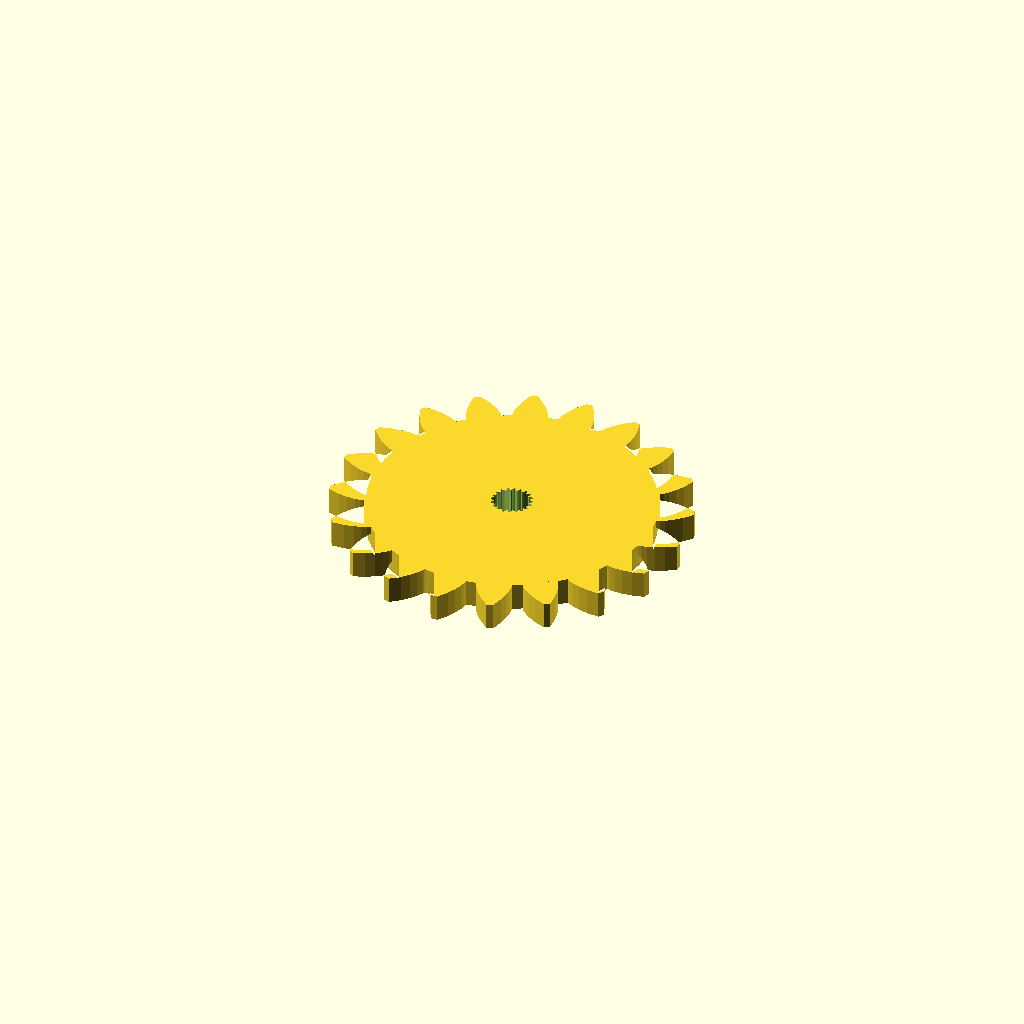
Cell 1: the model at its default parameters.
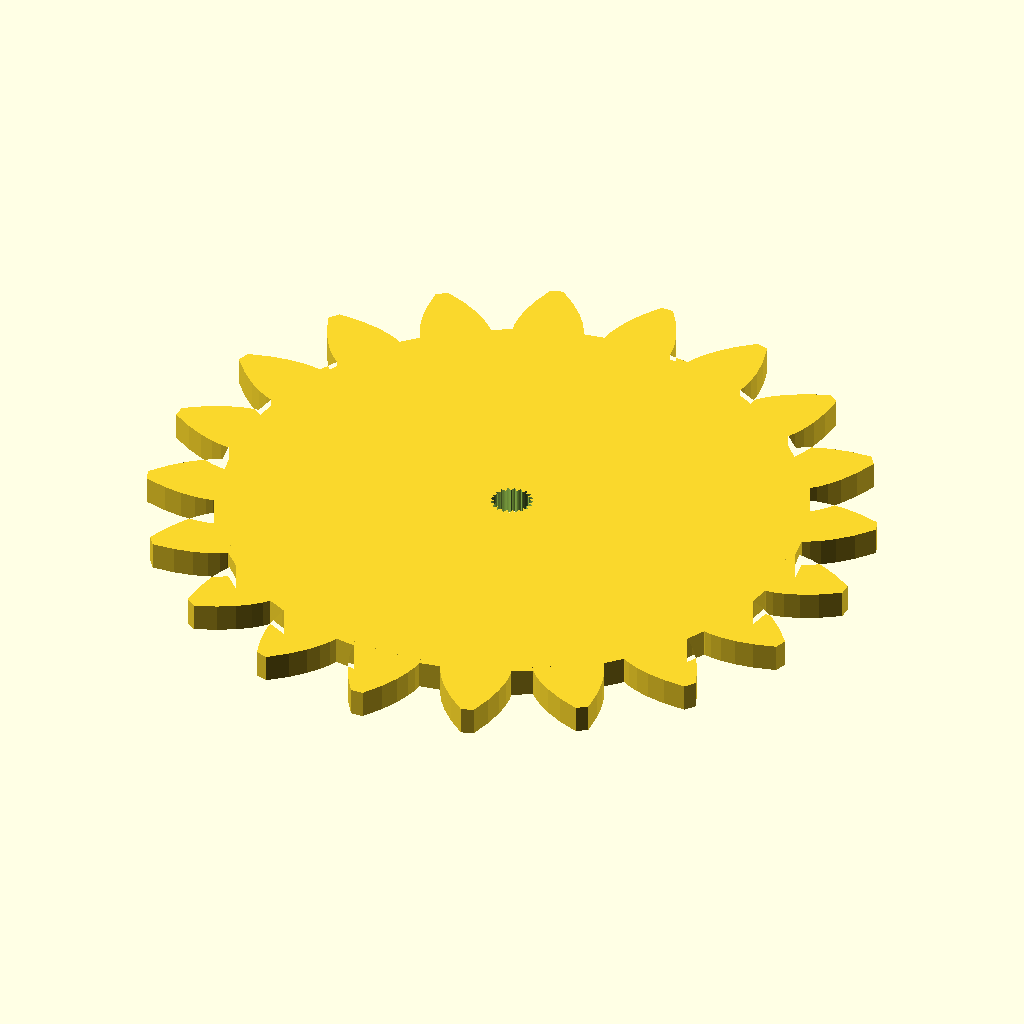
Cell 2 — gear_module set to 4, the other parameters unchanged.
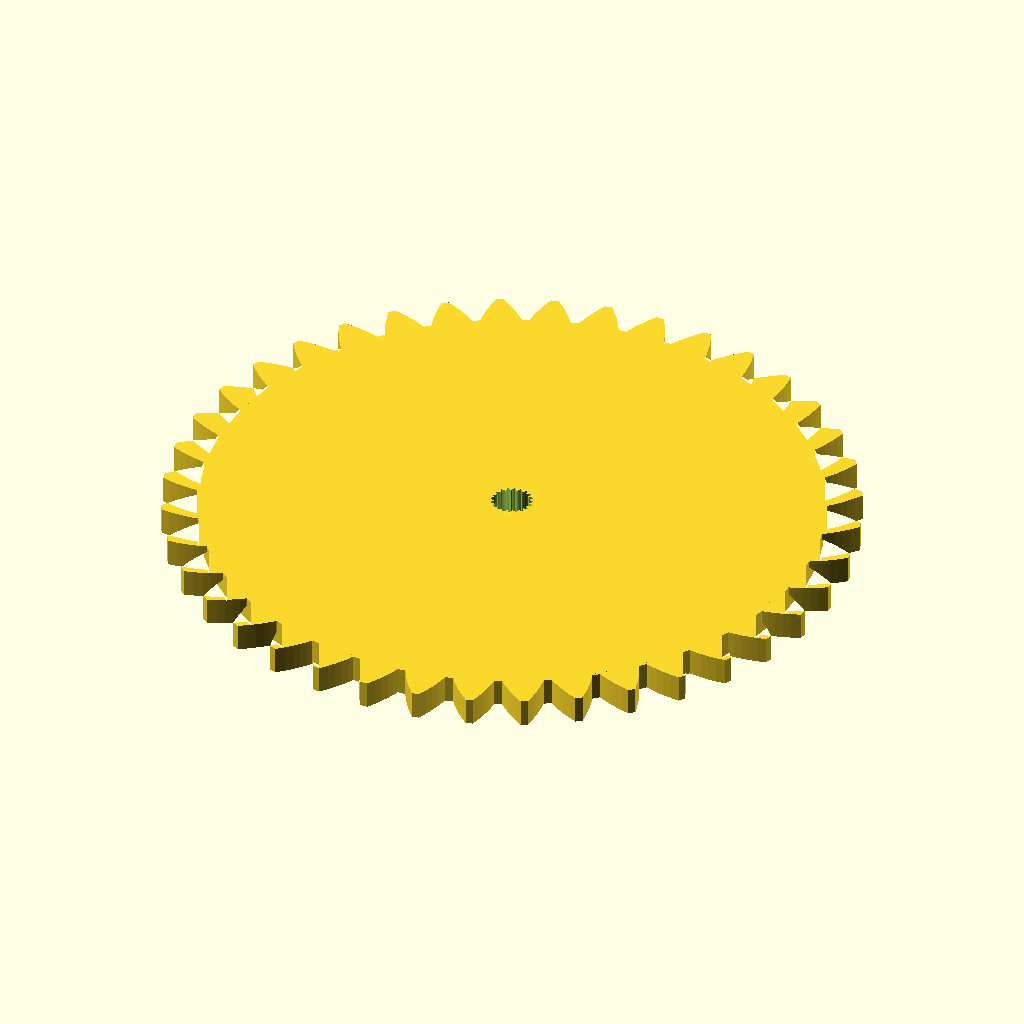
Cell 3: the same model with num_teeth = 40.
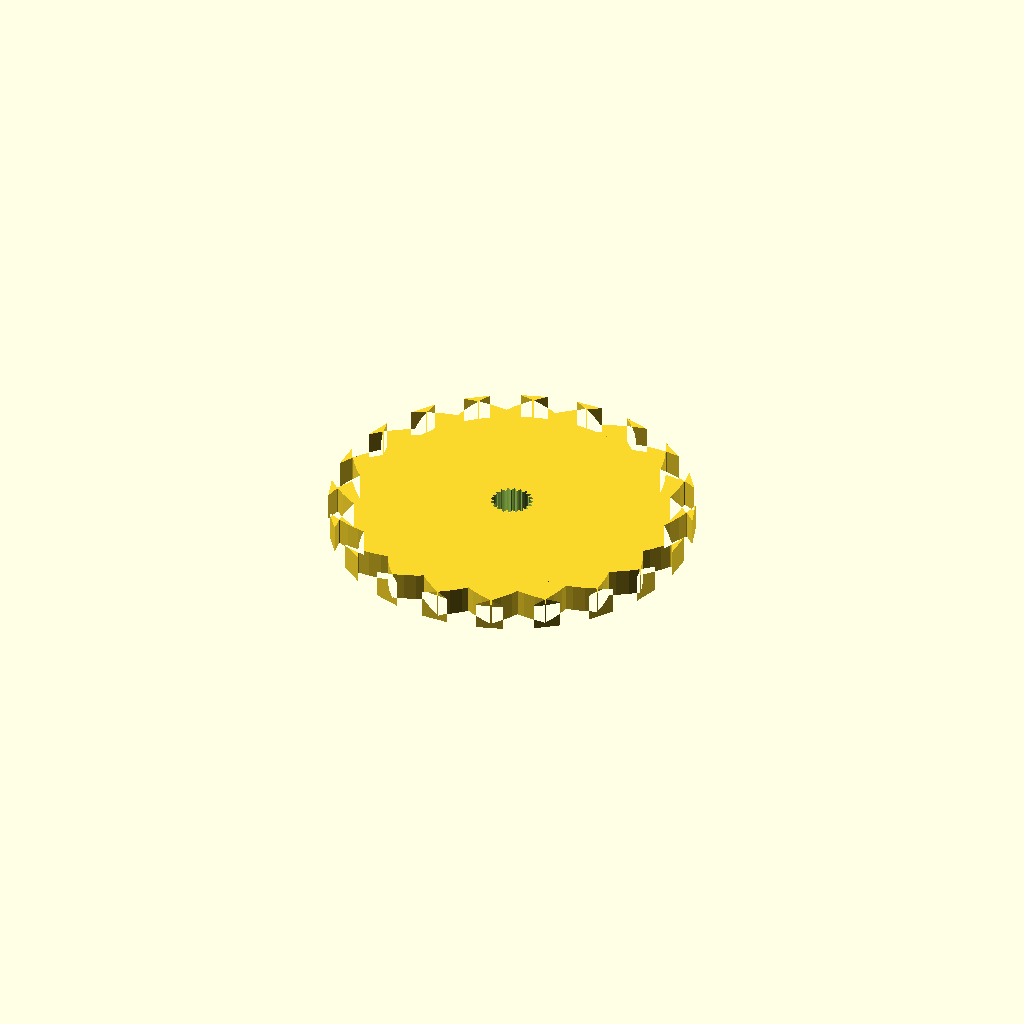
Cell 4: the same model with pressure_angle = 56.
One fixed orthographic camera (rotation 55°, 0°, 25°; colour scheme Cornfield) for every cell.
Source of the model, cad/pinion.scad:
// Pignon pour rack and pinion - La Boîte à Coucou
// Compatible axe SG90 spline cannelé 4.7mm
//
// Paramètres clés :
//   gear_module   : taille des dents (mm) - doit être identique dans rack.scad
//   num_teeth     : nombre de dents - détermine le diamètre primitif
//   thickness     : épaisseur du pignon
//   spline_d      : diamètre de l'alésage spline (légèrement sous 4.7mm pour serrage)

include <MCAD/involute_gears.scad>

// --- Paramètres engrenage ---
gear_module     = 2;           // module standard (taille des dents)
circular_pitch  = gear_module * 180;  // MCAD utilise circular_pitch en "degrés × mm"
num_teeth       = 20;          // diam primitif = 20 × 2 = 40mm -> course = 20π ≈ 63mm
pressure_angle  = 28;          // défaut MCAD, bien pour impression 3D

// --- Géométrie du pignon ---
// gear_thickness  : épaisseur de la couronne dentée
// rim_thickness   : épaisseur du disque (= hub_h pour que le disque soit plein sur toute la hauteur)
// hub_thickness   : hauteur du moyeu central (dépasse pour serrer l'axe)
thickness       = 3.4;         // épaisseur = largeur tige crémaillère (stem_w)
hub_h           = 3.4;         // hauteur totale alignée sur la crémaillère
hub_d           = 10;          // diamètre extérieur du moyeu

// --- Alésage axe SG90 ---
// Profil spline extrait du STL de référence MicroServo_9g_Gear_Base_V4_-_Final_Denis.stl
// 280 points, rayon min ~2.11mm (creux cannelure), rayon max ~2.64mm (sommet cannelure)
spline_profile = [
  [-2.637, -0.008], [-2.637, -0.024], [-2.462, -0.148], [-2.274, -0.241],
  [-2.139, -0.282], [-2.124, -0.3],   [-2.114, -0.322], [-2.11, -0.346],
  [-2.112, -0.371], [-2.122, -0.393], [-2.237, -0.474], [-2.382, -0.615],
  [-2.516, -0.792], [-2.511, -0.807], [-2.506, -0.823], [-2.501, -0.838],
  [-2.312, -0.897], [-2.089, -0.932], [-1.947, -0.929], [-1.927, -0.942],
  [-1.91, -0.96],   [-1.899, -0.981], [-1.895, -1.005], [-1.896, -1.029],
  [-1.981, -1.142], [-2.072, -1.313], [-2.148, -1.531], [-2.138, -1.544],
  [-2.129, -1.557], [-2.119, -1.57],  [-1.853, -1.561], [-1.698, -1.532],
  [-1.565, -1.485], [-1.541, -1.491], [-1.52, -1.503],  [-1.503, -1.52],
  [-1.491, -1.541], [-1.485, -1.565], [-1.532, -1.698], [-1.561, -1.853],
  [-1.57, -2.119],  [-1.557, -2.129], [-1.544, -2.138], [-1.531, -2.148],
  [-1.313, -2.072], [-1.142, -1.981], [-1.029, -1.896], [-1.005, -1.895],
  [-0.981, -1.899], [-0.96, -1.91],   [-0.942, -1.927], [-0.929, -1.947],
  [-0.932, -2.089], [-0.897, -2.312], [-0.838, -2.501], [-0.823, -2.506],
  [-0.807, -2.511], [-0.792, -2.516], [-0.615, -2.382], [-0.474, -2.237],
  [-0.393, -2.122], [-0.371, -2.112], [-0.346, -2.11],  [-0.322, -2.114],
  [-0.3, -2.124],   [-0.282, -2.139], [-0.241, -2.274], [-0.148, -2.462],
  [-0.024, -2.637], [-0.008, -2.637], [0.008, -2.637],  [0.024, -2.637],
  [0.148, -2.462],  [0.241, -2.274],  [0.282, -2.139],  [0.3, -2.124],
  [0.322, -2.114],  [0.346, -2.11],   [0.371, -2.112],  [0.393, -2.122],
  [0.474, -2.237],  [0.615, -2.382],  [0.792, -2.516],  [0.807, -2.511],
  [0.823, -2.506],  [0.838, -2.501],  [0.897, -2.312],  [0.932, -2.089],
  [0.929, -1.947],  [0.942, -1.927],  [0.96, -1.91],    [0.981, -1.899],
  [1.005, -1.895],  [1.029, -1.896],  [1.142, -1.981],  [1.313, -2.072],
  [1.531, -2.148],  [1.544, -2.138],  [1.557, -2.129],  [1.57, -2.119],
  [1.561, -1.853],  [1.532, -1.698],  [1.485, -1.565],  [1.491, -1.541],
  [1.503, -1.52],   [1.52, -1.503],   [1.541, -1.491],  [1.565, -1.485],
  [1.698, -1.532],  [1.853, -1.561],  [2.119, -1.57],   [2.129, -1.557],
  [2.138, -1.544],  [2.148, -1.531],  [2.072, -1.313],  [1.981, -1.142],
  [1.896, -1.029],  [1.895, -1.005],  [1.899, -0.981],  [1.91, -0.96],
  [1.927, -0.942],  [1.947, -0.929],  [2.089, -0.932],  [2.312, -0.897],
  [2.501, -0.838],  [2.506, -0.823],  [2.511, -0.807],  [2.516, -0.792],
  [2.382, -0.615],  [2.237, -0.474],  [2.122, -0.393],  [2.112, -0.371],
  [2.11, -0.346],   [2.114, -0.322],  [2.124, -0.3],    [2.139, -0.282],
  [2.274, -0.241],  [2.462, -0.148],  [2.637, -0.024],  [2.637, -0.008],
  [2.637, 0.008],   [2.637, 0.024],   [2.462, 0.148],   [2.274, 0.241],
  [2.139, 0.282],   [2.124, 0.3],     [2.114, 0.322],   [2.11, 0.346],
  [2.112, 0.371],   [2.122, 0.393],   [2.237, 0.474],   [2.382, 0.615],
  [2.516, 0.792],   [2.511, 0.807],   [2.506, 0.823],   [2.501, 0.838],
  [2.312, 0.897],   [2.089, 0.932],   [1.947, 0.929],   [1.927, 0.942],
  [1.91, 0.96],     [1.899, 0.981],   [1.895, 1.005],   [1.896, 1.029],
  [1.981, 1.142],   [2.072, 1.313],   [2.148, 1.531],   [2.138, 1.544],
  [2.129, 1.557],   [2.119, 1.57],    [1.853, 1.561],   [1.698, 1.532],
  [1.565, 1.485],   [1.541, 1.491],   [1.52, 1.503],    [1.503, 1.52],
  [1.491, 1.541],   [1.485, 1.565],   [1.532, 1.698],   [1.561, 1.853],
  [1.57, 2.119],    [1.557, 2.129],   [1.544, 2.138],   [1.531, 2.148],
  [1.313, 2.072],   [1.142, 1.981],   [1.029, 1.896],   [1.005, 1.895],
  [0.981, 1.899],   [0.96, 1.91],     [0.942, 1.927],   [0.929, 1.947],
  [0.932, 2.089],   [0.897, 2.312],   [0.838, 2.501],   [0.823, 2.506],
  [0.807, 2.511],   [0.792, 2.516],   [0.615, 2.382],   [0.474, 2.237],
  [0.393, 2.122],   [0.371, 2.112],   [0.346, 2.11],    [0.322, 2.114],
  [0.3, 2.124],     [0.282, 2.139],   [0.241, 2.274],   [0.148, 2.462],
  [0.024, 2.637],   [0.008, 2.637],   [-0.008, 2.637],  [-0.024, 2.637],
  [-0.148, 2.462],  [-0.241, 2.274],  [-0.282, 2.139],  [-0.3, 2.124],
  [-0.322, 2.114],  [-0.346, 2.11],   [-0.371, 2.112],  [-0.393, 2.122],
  [-0.474, 2.237],  [-0.615, 2.382],  [-0.792, 2.516],  [-0.807, 2.511],
  [-0.823, 2.506],  [-0.838, 2.501],  [-0.897, 2.312],  [-0.932, 2.089],
  [-0.929, 1.947],  [-0.942, 1.927],  [-0.96, 1.91],    [-0.981, 1.899],
  [-1.005, 1.895],  [-1.029, 1.896],  [-1.142, 1.981],  [-1.313, 2.072],
  [-1.531, 2.148],  [-1.544, 2.138],  [-1.557, 2.129],  [-1.57, 2.119],
  [-1.561, 1.853],  [-1.532, 1.698],  [-1.485, 1.565],  [-1.491, 1.541],
  [-1.503, 1.52],   [-1.52, 1.503],   [-1.541, 1.491],  [-1.565, 1.485],
  [-1.698, 1.532],  [-1.853, 1.561],  [-2.119, 1.57],   [-2.129, 1.557],
  [-2.138, 1.544],  [-2.148, 1.531],  [-2.072, 1.313],  [-1.981, 1.142],
  [-1.896, 1.029],  [-1.895, 1.005],  [-1.899, 0.981],  [-1.91, 0.96],
  [-1.927, 0.942],  [-1.947, 0.929],  [-2.089, 0.932],  [-2.312, 0.897],
  [-2.501, 0.838],  [-2.506, 0.823],  [-2.511, 0.807],  [-2.516, 0.792],
  [-2.382, 0.615],  [-2.237, 0.474],  [-2.122, 0.393],  [-2.112, 0.371],
  [-2.11, 0.346],   [-2.114, 0.322],  [-2.124, 0.3],    [-2.139, 0.282],
  [-2.274, 0.241],  [-2.462, 0.148],  [-2.637, 0.024],  [-2.637, 0.008],
];

// --- Vis de serrage M2 (optionnel) ---
// Un trou M2 radial permet de bloquer le pignon avec une vis pointeau.
// Mettre à false si tu ne veux pas le perçage.
set_screw       = true;
set_screw_d     = 2.2;         // diamètre trou M2 (légèrement surdimensionné)

// --- Facteur de serrage de l'alésage spline ---
// 1.0 = taille originale (trop lâche à l'impression)
// Réduire pour serrer : chaque -0.05 enlève ~0.1mm sur le rayon
spline_scale    = 0.983;       // compense XY hole compensation +0.03mm du slicer

// =====================================================
// Pignon
// =====================================================

// Rayon primitif = num_teeth * gear_module / 2
pitch_radius = num_teeth * gear_module / 2;  // 20mm
// Rayon de la jante (fond des dents = pitch_radius - dedendum)
rim_radius   = pitch_radius - gear_module * 1.25;  // ~17.5mm

difference() {
    union() {
        // Dents involutes via MCAD - on désactive hub et rim internes
        // en les alignant sur gear_thickness pour éviter les volumes creux
        render()
        gear(
            number_of_teeth = num_teeth,
            circular_pitch  = circular_pitch,
            pressure_angle  = pressure_angle,
            gear_thickness  = hub_h,
            rim_thickness   = hub_h,
            hub_thickness   = hub_h,
            hub_diameter    = hub_d,
            bore_diameter   = 0.1  // alésage géré manuellement via spline_profile
        );

        // Disque plein qui comble le vide entre dents et moyeu
        cylinder(r = rim_radius, h = hub_h, $fn = 80);
    }

    // Alésage axe SG90 - profil spline scalé pour serrage
    translate([0, 0, -0.1])
    linear_extrude(height = hub_h + 0.2)
    scale([spline_scale, spline_scale, 1])
    polygon(spline_profile);

    // Vis de serrage radiale M2
    if (set_screw) {
        translate([hub_d / 2 + 1, 0, hub_h / 2])
        rotate([0, 90, 0])
        cylinder(d = set_screw_d, h = hub_d, $fn = 20);
    }
}
Customizer parameters (derived from the source; name, type, default, range or options):
gear_module: number, default 2
num_teeth: number, default 20
pressure_angle: number, default 28
thickness: number, default 3.4
hub_h: number, default 3.4
hub_d: number, default 10
set_screw: bool, default true
set_screw_d: number, default 2.2
spline_scale: number, default 0.983
